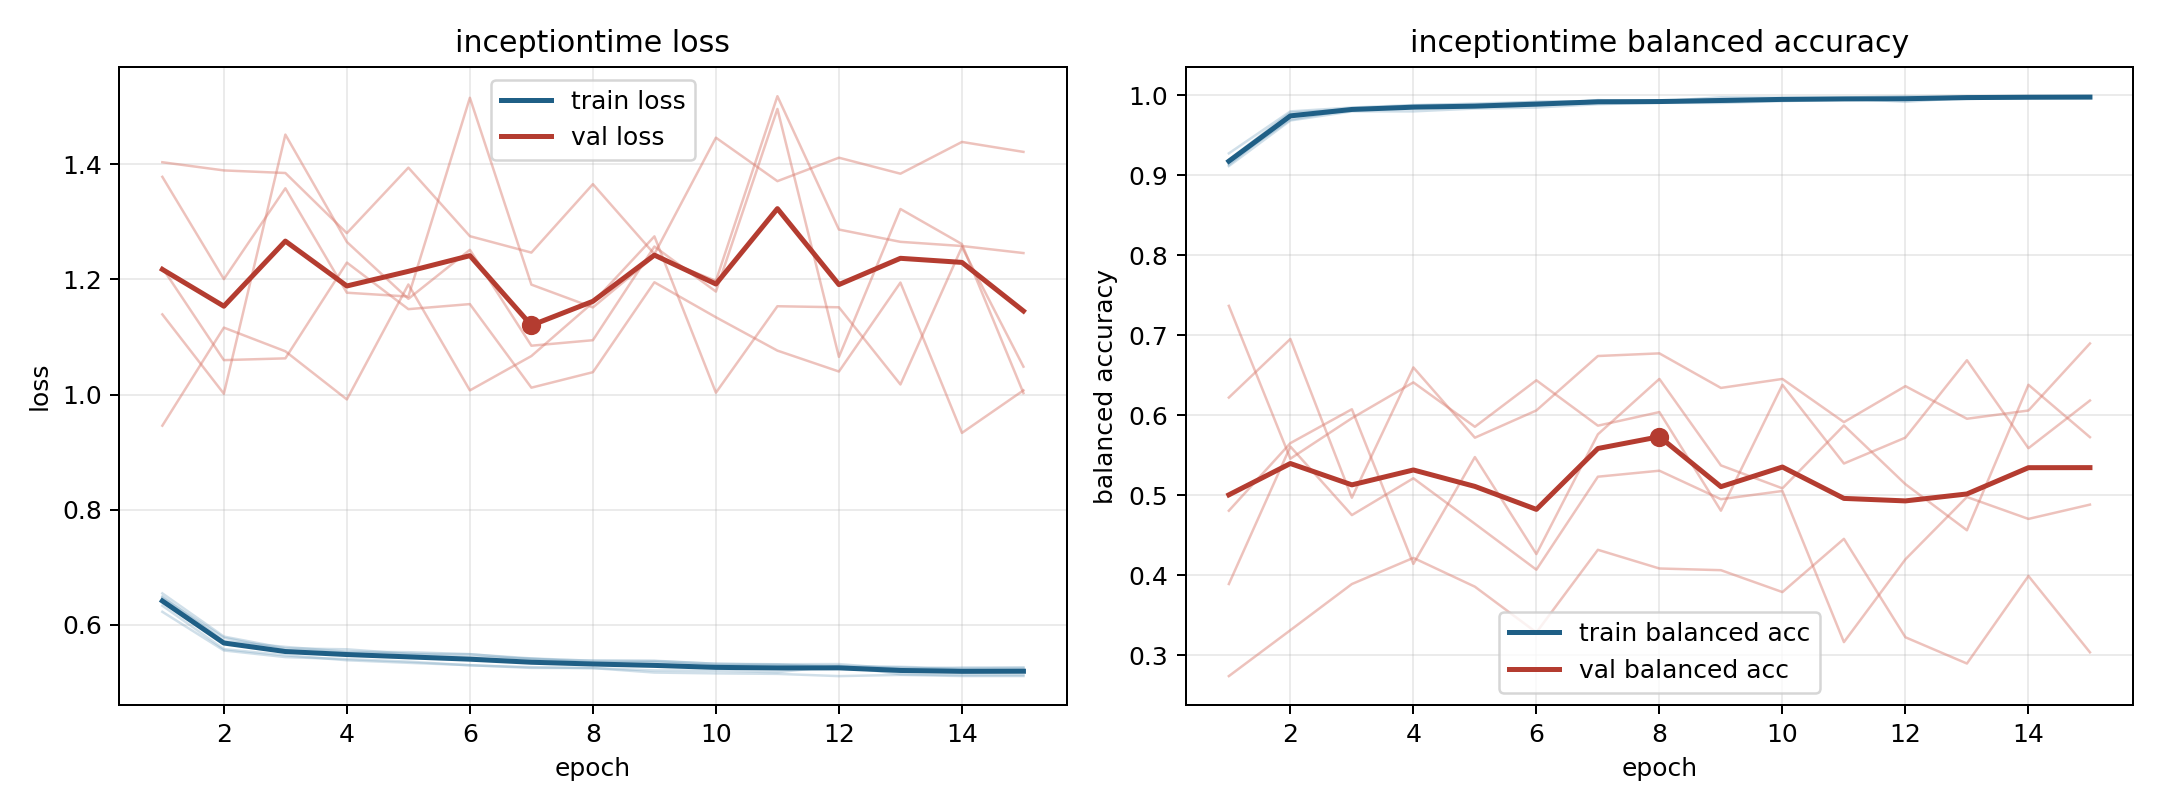

Values plotted in this chart, from the file beside it:
model, fold, epoch, train_loss, train_balanced_accuracy, val_loss, val_balanced_accuracy
inceptiontime, 1, 1, 0.6493, 0.9129, 0.9459, 0.7368
inceptiontime, 1, 2, 0.5713, 0.9749, 1.116, 0.5458
inceptiontime, 1, 3, 0.5613, 0.9817, 1.075, 0.5964
inceptiontime, 1, 4, 0.553, 0.9853, 0.9915, 0.6412
inceptiontime, 1, 5, 0.5522, 0.985, 1.191, 0.5857
inceptiontime, 1, 6, 0.5488, 0.9872, 1.007, 0.6438
inceptiontime, 1, 7, 0.5398, 0.9939, 1.067, 0.5871
inceptiontime, 1, 8, 0.5377, 0.9921, 1.16, 0.6041
inceptiontime, 1, 9, 0.5373, 0.992, 1.275, 0.4809
inceptiontime, 1, 10, 0.532, 0.9943, 1.003, 0.6381
inceptiontime, 1, 11, 0.5312, 0.9948, 1.153, 0.5398
inceptiontime, 1, 12, 0.5315, 0.9958, 1.152, 0.5722
inceptiontime, 1, 13, 0.523, 0.9986, 1.017, 0.6688
inceptiontime, 1, 14, 0.5256, 0.9969, 1.256, 0.5589
inceptiontime, 1, 15, 0.5257, 0.9972, 1.048, 0.6185
inceptiontime, 2, 1, 0.6224, 0.9274, 1.404, 0.2742
inceptiontime, 2, 2, 0.5552, 0.9798, 1.39, 0.3315
inceptiontime, 2, 3, 0.5437, 0.9846, 1.385, 0.3892
inceptiontime, 2, 4, 0.5401, 0.9877, 1.28, 0.4219
inceptiontime, 2, 5, 0.5357, 0.9883, 1.394, 0.3859
inceptiontime, 2, 6, 0.5293, 0.9916, 1.275, 0.3287
inceptiontime, 2, 7, 0.5261, 0.9927, 1.247, 0.432
inceptiontime, 2, 8, 0.5245, 0.9923, 1.366, 0.4087
inceptiontime, 2, 9, 0.5167, 0.9975, 1.244, 0.4065
inceptiontime, 2, 10, 0.5153, 0.997, 1.446, 0.3792
inceptiontime, 2, 11, 0.5145, 0.997, 1.371, 0.4457
inceptiontime, 2, 12, 0.5106, 0.9988, 1.412, 0.3227
inceptiontime, 2, 13, 0.5127, 0.9977, 1.384, 0.2899
inceptiontime, 2, 14, 0.5107, 0.9976, 1.439, 0.3993
inceptiontime, 2, 15, 0.5107, 0.9979, 1.422, 0.3039
inceptiontime, 3, 1, 0.633, 0.9193, 1.139, 0.6222
inceptiontime, 3, 2, 0.5575, 0.9784, 1.001, 0.6954
inceptiontime, 3, 3, 0.5468, 0.9824, 1.452, 0.4971
inceptiontime, 3, 4, 0.5381, 0.9873, 1.265, 0.6599
inceptiontime, 3, 5, 0.5337, 0.9896, 1.166, 0.5721
inceptiontime, 3, 6, 0.5296, 0.9917, 1.251, 0.6061
inceptiontime, 3, 7, 0.5249, 0.9928, 1.085, 0.6741
inceptiontime, 3, 8, 0.5245, 0.9926, 1.094, 0.6774
inceptiontime, 3, 9, 0.5204, 0.9951, 1.257, 0.6343
inceptiontime, 3, 10, 0.5199, 0.9951, 1.179, 0.6455
inceptiontime, 3, 11, 0.5173, 0.996, 1.496, 0.5915
inceptiontime, 3, 12, 0.5283, 0.9918, 1.065, 0.6365
inceptiontime, 3, 13, 0.5138, 0.9968, 1.323, 0.5957
inceptiontime, 3, 14, 0.5122, 0.9976, 1.261, 0.606
inceptiontime, 3, 15, 0.5124, 0.9975, 1.003, 0.6898
inceptiontime, 4, 1, 0.6544, 0.9115, 1.22, 0.4808
inceptiontime, 4, 2, 0.5793, 0.9685, 1.06, 0.5653
inceptiontime, 4, 3, 0.5588, 0.9798, 1.063, 0.6076
inceptiontime, 4, 4, 0.5572, 0.9798, 1.229, 0.4144
inceptiontime, 4, 5, 0.5493, 0.9834, 1.148, 0.5479
inceptiontime, 4, 6, 0.5484, 0.9846, 1.157, 0.4267
inceptiontime, 4, 7, 0.5414, 0.9888, 1.012, 0.5763
inceptiontime, 4, 8, 0.5371, 0.9905, 1.039, 0.6455
inceptiontime, 4, 9, 0.5367, 0.9904, 1.195, 0.5375
inceptiontime, 4, 10, 0.5321, 0.9927, 1.134, 0.5088
inceptiontime, 4, 11, 0.5301, 0.9943, 1.076, 0.5874
inceptiontime, 4, 12, 0.5284, 0.995, 1.04, 0.514
inceptiontime, 4, 13, 0.5267, 0.9954, 1.195, 0.4564
inceptiontime, 4, 14, 0.5238, 0.9967, 0.9333, 0.6382
inceptiontime, 4, 15, 0.5247, 0.9971, 1.007, 0.5727
... 15 more rows
